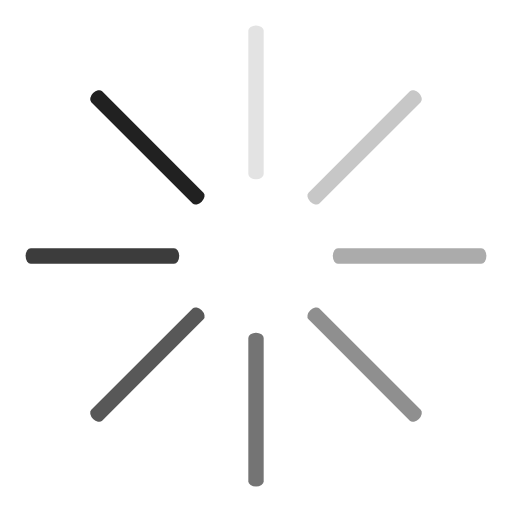
t = 0.00 s
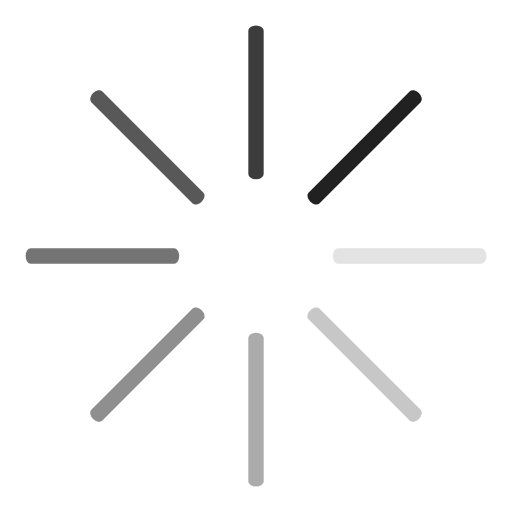
t = 0.25 s
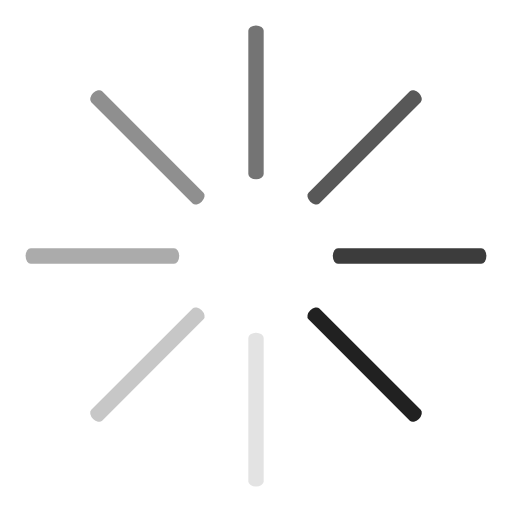
t = 0.50 s
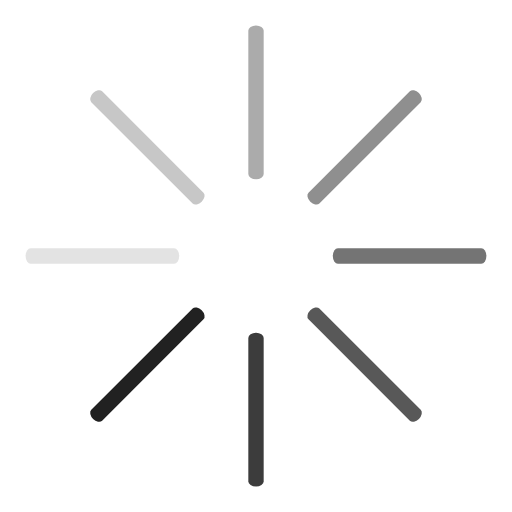
t = 0.75 s

The animated SVG that drew these frames (rendered in a browser with its animation timeline set to each time). Animation: 8 SMIL elements (animate=8); one cycle of 1.00 s, repeats indefinitely.

<svg class="lds-spinner" width="200px" height="200px" xmlns="http://www.w3.org/2000/svg" xmlns:xlink="http://www.w3.org/1999/xlink" viewBox="0 0 100 100" preserveAspectRatio="xMidYMid" style="animation-play-state: running; animation-delay: 0s; background: none;"><g transform="rotate(0 50 50)" style="animation-play-state: running; animation-delay: 0s;">
  <rect x="48.5" y="5" rx="9.700000000000001" ry="1" width="3" height="30" fill="#212121" style="animation-play-state: running; animation-delay: 0s;">
    <animate attributeName="opacity" values="1;0" times="0;1" dur="1s" begin="-0.875s" repeatCount="indefinite" style="animation-play-state: running; animation-delay: 0s;"></animate>
  </rect>
</g><g transform="rotate(45 50 50)" style="animation-play-state: running; animation-delay: 0s;">
  <rect x="48.5" y="5" rx="9.700000000000001" ry="1" width="3" height="30" fill="#212121" style="animation-play-state: running; animation-delay: 0s;">
    <animate attributeName="opacity" values="1;0" times="0;1" dur="1s" begin="-0.75s" repeatCount="indefinite" style="animation-play-state: running; animation-delay: 0s;"></animate>
  </rect>
</g><g transform="rotate(90 50 50)" style="animation-play-state: running; animation-delay: 0s;">
  <rect x="48.5" y="5" rx="9.700000000000001" ry="1" width="3" height="30" fill="#212121" style="animation-play-state: running; animation-delay: 0s;">
    <animate attributeName="opacity" values="1;0" times="0;1" dur="1s" begin="-0.625s" repeatCount="indefinite" style="animation-play-state: running; animation-delay: 0s;"></animate>
  </rect>
</g><g transform="rotate(135 50 50)" style="animation-play-state: running; animation-delay: 0s;">
  <rect x="48.5" y="5" rx="9.700000000000001" ry="1" width="3" height="30" fill="#212121" style="animation-play-state: running; animation-delay: 0s;">
    <animate attributeName="opacity" values="1;0" times="0;1" dur="1s" begin="-0.5s" repeatCount="indefinite" style="animation-play-state: running; animation-delay: 0s;"></animate>
  </rect>
</g><g transform="rotate(180 50 50)" style="animation-play-state: running; animation-delay: 0s;">
  <rect x="48.5" y="5" rx="9.700000000000001" ry="1" width="3" height="30" fill="#212121" style="animation-play-state: running; animation-delay: 0s;">
    <animate attributeName="opacity" values="1;0" times="0;1" dur="1s" begin="-0.375s" repeatCount="indefinite" style="animation-play-state: running; animation-delay: 0s;"></animate>
  </rect>
</g><g transform="rotate(225 50 50)" style="animation-play-state: running; animation-delay: 0s;">
  <rect x="48.5" y="5" rx="9.700000000000001" ry="1" width="3" height="30" fill="#212121" style="animation-play-state: running; animation-delay: 0s;">
    <animate attributeName="opacity" values="1;0" times="0;1" dur="1s" begin="-0.25s" repeatCount="indefinite" style="animation-play-state: running; animation-delay: 0s;"></animate>
  </rect>
</g><g transform="rotate(270 50 50)" style="animation-play-state: running; animation-delay: 0s;">
  <rect x="48.5" y="5" rx="9.700000000000001" ry="1" width="3" height="30" fill="#212121" style="animation-play-state: running; animation-delay: 0s;">
    <animate attributeName="opacity" values="1;0" times="0;1" dur="1s" begin="-0.125s" repeatCount="indefinite" style="animation-play-state: running; animation-delay: 0s;"></animate>
  </rect>
</g><g transform="rotate(315 50 50)" style="animation-play-state: running; animation-delay: 0s;">
  <rect x="48.5" y="5" rx="9.700000000000001" ry="1" width="3" height="30" fill="#212121" style="animation-play-state: running; animation-delay: 0s;">
    <animate attributeName="opacity" values="1;0" times="0;1" dur="1s" begin="0s" repeatCount="indefinite" style="animation-play-state: running; animation-delay: 0s;"></animate>
  </rect>
</g></svg>
